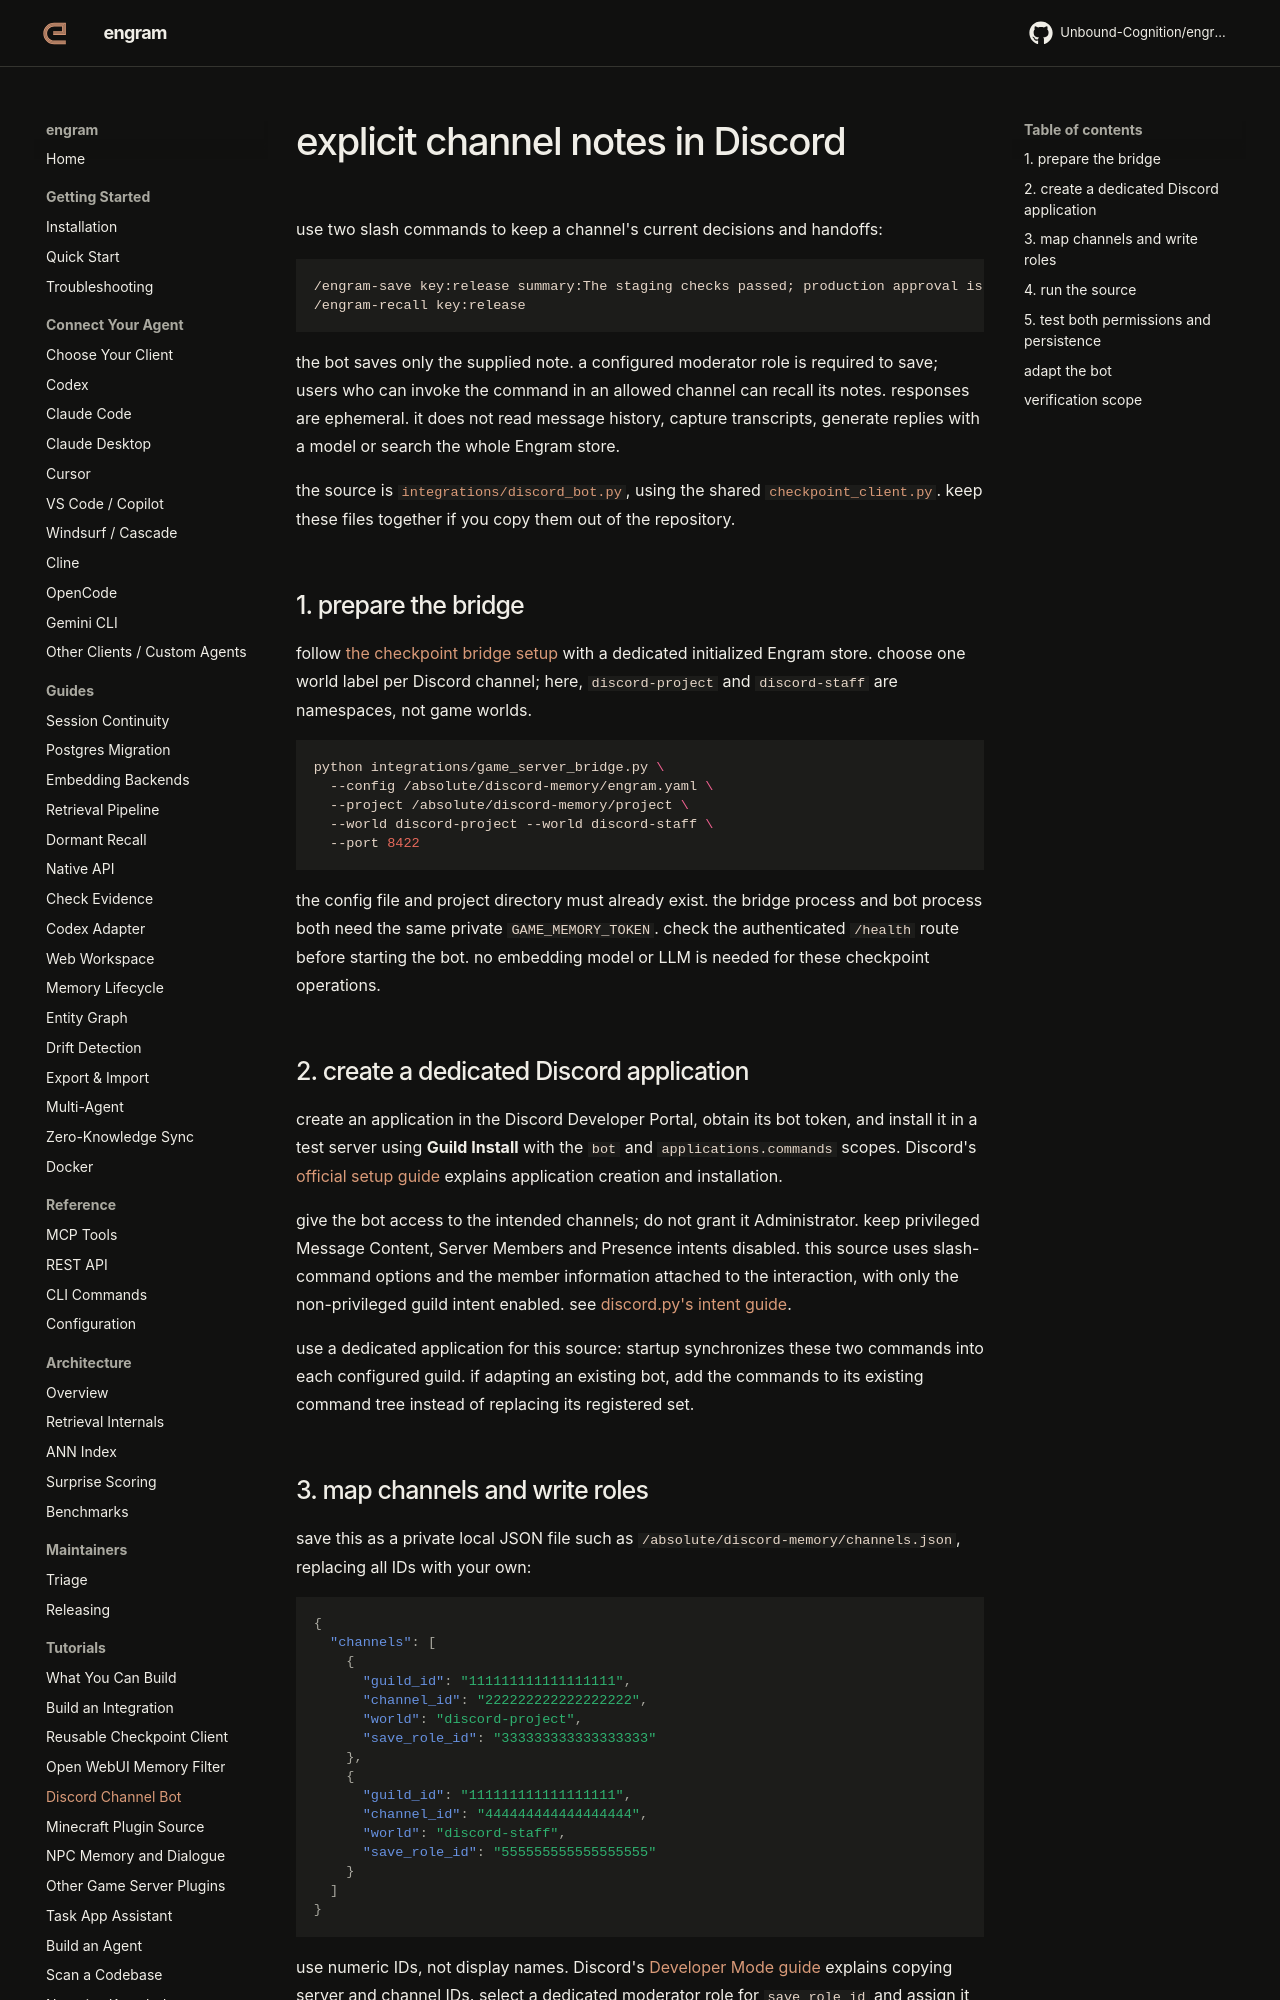

repository: Unbound-Cognition/engram · page: tutorials/discord-bot/index.html · generator: mkdocs

# explicit channel notes in Discord

use two slash commands to keep a channel's current decisions and handoffs:

```text
/engram-save key:release summary:The staging checks passed; production approval is pending.
/engram-recall key:release
```

the bot saves only the supplied note. a configured moderator role is required
to save; users who can invoke the command in an allowed channel can recall its
notes. responses are ephemeral. it does not read message history, capture
transcripts, generate replies with a model or search the whole Engram store.

the source is
[`integrations/discord_bot.py`](https://github.com/Unbound-Cognition/engram/blob/main/integrations/discord_bot.py),
using the shared
[`checkpoint_client.py`](https://github.com/Unbound-Cognition/engram/blob/main/integrations/checkpoint_client.py).
keep these files together if you copy them out of the repository.

## 1. prepare the bridge

follow [the checkpoint bridge setup](game-server-plugins.md#run-the-bridge-from-source)
with a dedicated initialized Engram store. choose one world label per Discord
channel; here, `discord-project` and `discord-staff` are namespaces, not game worlds.

```sh
python integrations/game_server_bridge.py \
  --config /absolute/discord-memory/engram.yaml \
  --project /absolute/discord-memory/project \
  --world discord-project --world discord-staff \
  --port 8422
```

the config file and project directory must already exist. the bridge process
and bot process both need the same private `GAME_MEMORY_TOKEN`. check the
authenticated `/health` route before starting the bot. no embedding model or
LLM is needed for these checkpoint operations.

## 2. create a dedicated Discord application

create an application in the Discord Developer Portal, obtain its bot token,
and install it in a test server using **Guild Install** with the `bot` and
`applications.commands` scopes. Discord's
[official setup guide](https://docs.discord.com/developers/quick-start/getting-started)
explains application creation and installation.

give the bot access to the intended channels; do not grant it Administrator.
keep privileged Message Content, Server Members and Presence intents disabled.
this source uses slash-command options and the member information attached to
the interaction, with only the non-privileged guild intent enabled. see
[discord.py's intent guide](https://discordpy.readthedocs.io/en/stable/intents.html).

use a dedicated application for this source: startup synchronizes these two
commands into each configured guild. if adapting an existing bot, add the
commands to its existing command tree instead of replacing its registered set.
